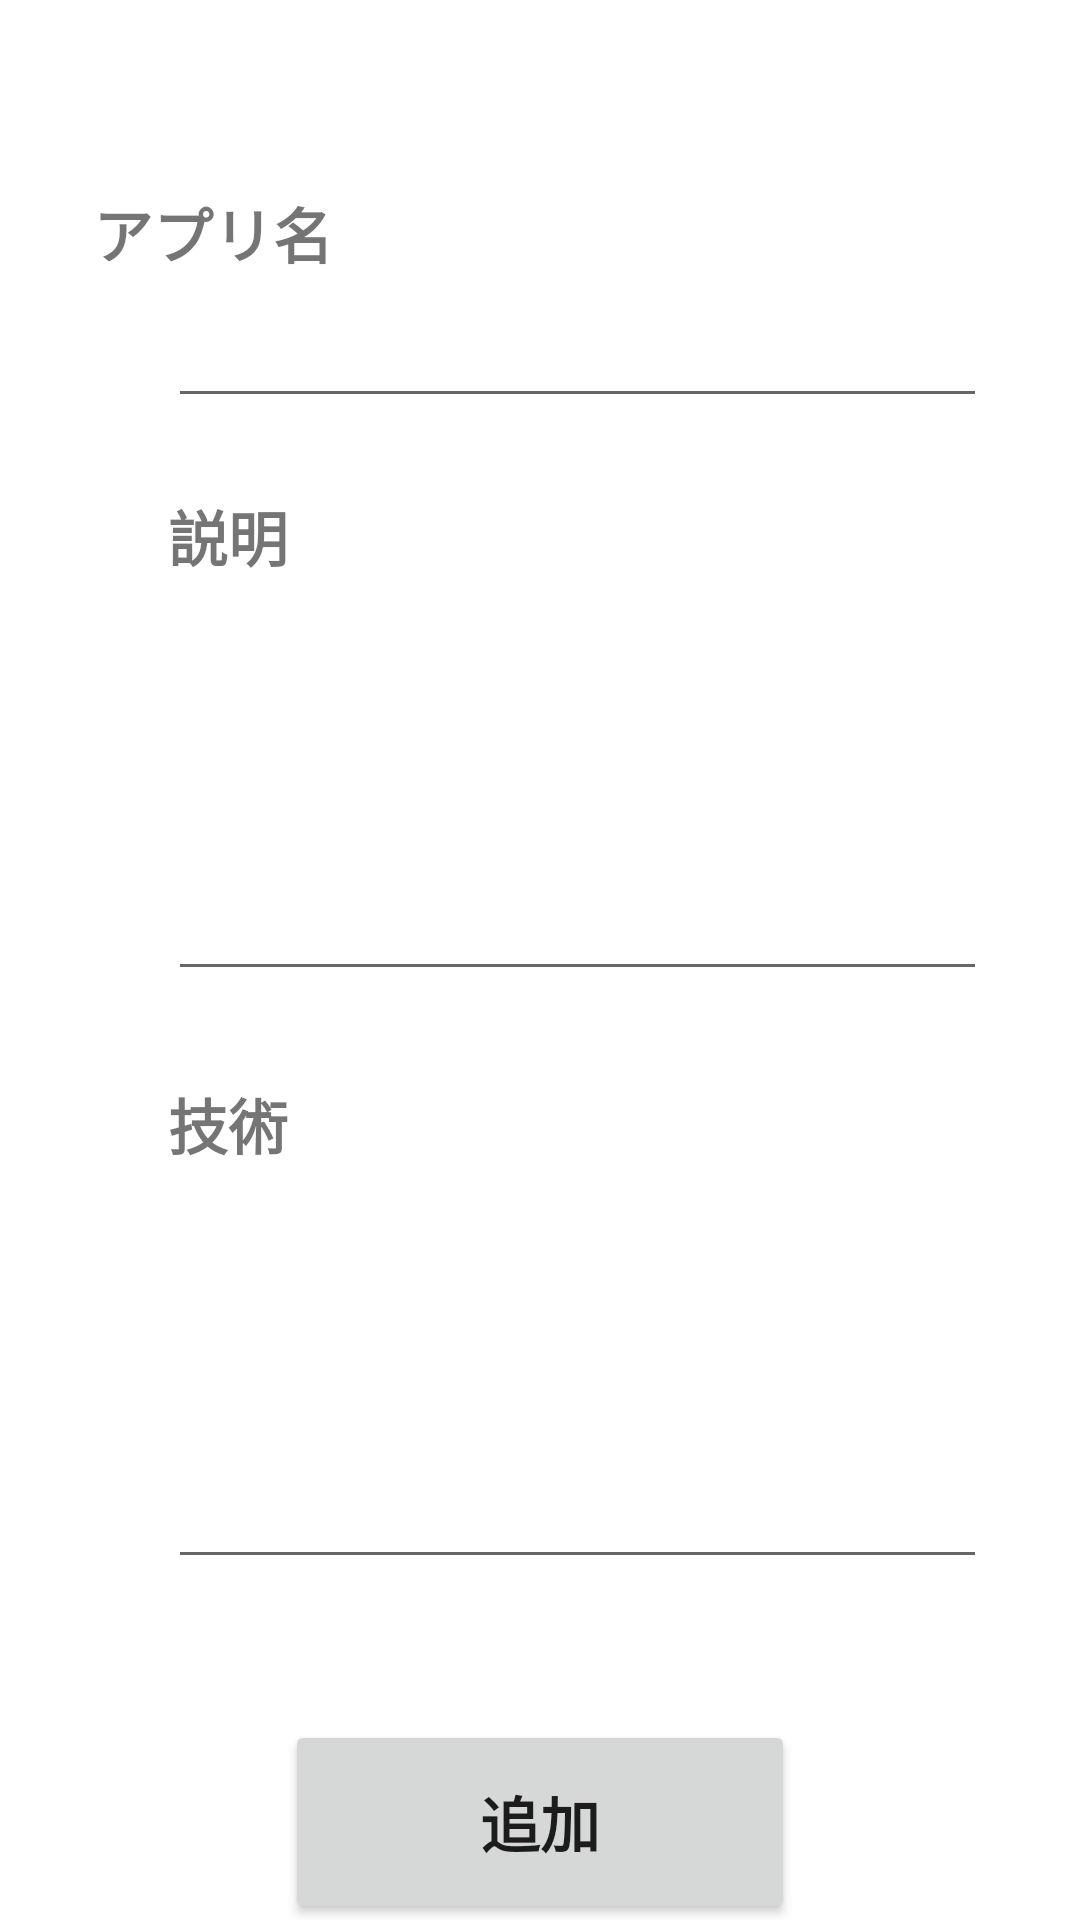

Produce the Android XML layout that renders to this screen, including the resource entries it uses.
<!-- AndroidManifest.xml: application theme Theme.DevelopRecordApp -->
<!-- res/layout/fragment_add.xml -->
<?xml version="1.0" encoding="utf-8"?>
<androidx.constraintlayout.widget.ConstraintLayout xmlns:android="http://schemas.android.com/apk/res/android"
    xmlns:app="http://schemas.android.com/apk/res-auto"
    xmlns:tools="http://schemas.android.com/tools"
    android:layout_width="match_parent"
    android:layout_height="match_parent"
    tools:context=".fragment.AddFragment">

    <TextView
        android:id="@+id/textView5"
        android:layout_width="wrap_content"
        android:layout_height="wrap_content"
        android:layout_marginStart="56dp"
        android:layout_marginLeft="56dp"
        android:layout_marginTop="63dp"
        android:layout_marginEnd="274dp"
        android:layout_marginRight="274dp"
        android:text="@string/tv_app"
        android:textSize="20dp"
        android:textStyle="bold"
        app:layout_constraintEnd_toEndOf="parent"
        app:layout_constraintStart_toStartOf="parent"
        app:layout_constraintTop_toTopOf="parent" />

    <TextView
        android:id="@+id/textView6"
        android:layout_width="wrap_content"
        android:layout_height="wrap_content"
        android:layout_marginStart="56dp"
        android:layout_marginLeft="56dp"
        android:layout_marginTop="164dp"
        android:layout_marginEnd="274dp"
        android:layout_marginRight="274dp"
        android:text="@string/tv_explanation"
        android:textSize="20dp"
        android:textStyle="bold"
        app:layout_constraintEnd_toEndOf="parent"
        app:layout_constraintHorizontal_bias="0.0"
        app:layout_constraintStart_toStartOf="parent"
        app:layout_constraintTop_toTopOf="parent" />

    <TextView
        android:id="@+id/textView7"
        android:layout_width="wrap_content"
        android:layout_height="wrap_content"
        android:layout_marginStart="56dp"
        android:layout_marginLeft="56dp"
        android:layout_marginTop="360dp"
        android:layout_marginEnd="274dp"
        android:layout_marginRight="274dp"
        android:text="@string/tv_tech"
        android:textSize="20dp"
        android:textStyle="bold"
        app:layout_constraintEnd_toEndOf="parent"
        app:layout_constraintHorizontal_bias="0.0"
        app:layout_constraintStart_toStartOf="parent"
        app:layout_constraintTop_toTopOf="parent" />

    <EditText
        android:id="@+id/et_app"
        android:layout_width="273dp"
        android:layout_height="47dp"
        android:layout_marginStart="56dp"
        android:layout_marginLeft="56dp"
        android:layout_marginEnd="100dp"
        android:layout_marginRight="100dp"
        android:ems="10"
        android:inputType="text"
        android:textSize="20dp"
        android:textStyle="bold"
        app:layout_constraintEnd_toEndOf="parent"
        app:layout_constraintHorizontal_bias="0.0"
        app:layout_constraintStart_toStartOf="parent"
        app:layout_constraintTop_toBottomOf="@+id/textView5" />

    <EditText
        android:id="@+id/et_explanation"
        android:layout_width="273dp"
        android:layout_height="138dp"
        android:layout_marginStart="56dp"
        android:layout_marginLeft="56dp"
        android:layout_marginTop="100dp"
        android:layout_marginEnd="100dp"
        android:layout_marginRight="100dp"
        android:ems="10"
        android:inputType="textMultiLine|text"
        android:textSize="20dp"
        android:textStyle="bold"
        app:layout_constraintEnd_toEndOf="parent"
        app:layout_constraintHorizontal_bias="0.0"
        app:layout_constraintStart_toStartOf="parent"
        app:layout_constraintTop_toBottomOf="@+id/textView5" />

    <EditText
        android:id="@+id/et_tech"
        android:layout_width="273dp"
        android:layout_height="138dp"
        android:layout_marginStart="56dp"
        android:layout_marginLeft="56dp"
        android:layout_marginTop="296dp"
        android:layout_marginEnd="100dp"
        android:layout_marginRight="100dp"
        android:ems="10"
        android:inputType="textMultiLine|text"
        android:textSize="20dp"
        android:textStyle="bold"
        app:layout_constraintEnd_toEndOf="parent"
        app:layout_constraintHorizontal_bias="0.0"
        app:layout_constraintStart_toStartOf="parent"
        app:layout_constraintTop_toBottomOf="@+id/textView5" />

    <Button
        android:id="@+id/bt_add"
        android:layout_width="170dp"
        android:layout_height="68dp"
        android:layout_marginTop="47dp"
        android:text="@string/bt_add"
        android:textSize="20dp"
        android:textStyle="bold"
        app:layout_constraintEnd_toEndOf="parent"
        app:layout_constraintStart_toStartOf="parent"
        app:layout_constraintTop_toBottomOf="@+id/et_tech" />
</androidx.constraintlayout.widget.ConstraintLayout>
<!-- resources referenced by this layout -->
<resources>
  <string name="bt_add">追加</string>
  <string name="tv_app">アプリ名</string>
  <string name="tv_explanation">説明</string>
  <string name="tv_tech">技術</string>
  <style name="Theme.DevelopRecordApp" parent="Theme.MaterialComponents.DayNight.DarkActionBar">
          
          <item name="colorPrimary">@color/purple_500</item>
          <item name="colorPrimaryVariant">@color/purple_700</item>
          <item name="colorOnPrimary">@color/white</item>
          
          <item name="colorSecondary">@color/teal_200</item>
          <item name="colorSecondaryVariant">@color/teal_700</item>
          <item name="colorOnSecondary">@color/black</item>
          
          <item name="android:statusBarColor" tools:targetApi="l">?attr/colorPrimaryVariant</item>
          
      </style>
  <!-- not gathered from this repository: default colours our renderer supplied (Android Studio template values) -->
  <color name="purple_500">#FF6200EE</color>
  <color name="purple_700">#FF3700B3</color>
  <color name="teal_200">#FF03DAC5</color>
  <color name="teal_700">#FF018786</color>
  <color name="black">#FF000000</color>
  <color name="white">#FFFFFFFF</color>
</resources>
